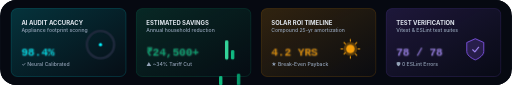
t = 0.00 s
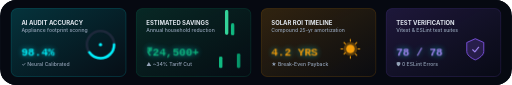
t = 1.60 s
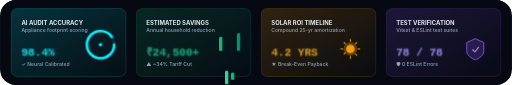
t = 2.60 s
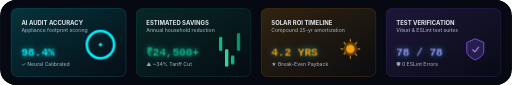
t = 4.60 s
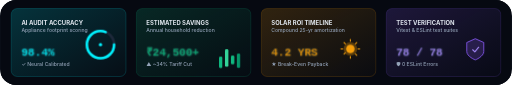
t = 5.60 s
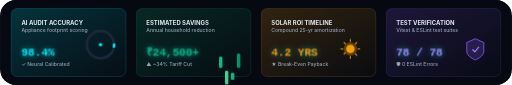
t = 7.60 s

The animated SVG that drew these frames (rendered in a browser with its animation timeline set to each time). Animation: 3 CSS @keyframes rules; one cycle of 8.60 s, repeats indefinitely.

<svg xmlns="http://www.w3.org/2000/svg" viewBox="0 0 1200 200" width="100%" height="auto" style="background:#090d16; border-radius: 16px; overflow: hidden;">
  <defs>
    <linearGradient id="cardGlowCyan" x1="0%" y1="0%" x2="100%" y2="100%">
      <stop offset="0%" stop-color="#00f2fe" stop-opacity="0.18"/>
      <stop offset="100%" stop-color="#00f2fe" stop-opacity="0.02"/>
    </linearGradient>
    <linearGradient id="cardGlowGreen" x1="0%" y1="0%" x2="100%" y2="100%">
      <stop offset="0%" stop-color="#10b981" stop-opacity="0.18"/>
      <stop offset="100%" stop-color="#10b981" stop-opacity="0.02"/>
    </linearGradient>
    <linearGradient id="cardGlowAmber" x1="0%" y1="0%" x2="100%" y2="100%">
      <stop offset="0%" stop-color="#f59e0b" stop-opacity="0.18"/>
      <stop offset="100%" stop-color="#f59e0b" stop-opacity="0.02"/>
    </linearGradient>
    <linearGradient id="cardGlowPurple" x1="0%" y1="0%" x2="100%" y2="100%">
      <stop offset="0%" stop-color="#8b5cf6" stop-opacity="0.18"/>
      <stop offset="100%" stop-color="#8b5cf6" stop-opacity="0.02"/>
    </linearGradient>

    <style>
      @keyframes pulseRing {
        0% { stroke-dashoffset: 283; }
        50% { stroke-dashoffset: 40; }
        100% { stroke-dashoffset: 283; }
      }
      @keyframes shimmerText {
        0%, 100% { opacity: 0.85; filter: drop-shadow(0 0 2px rgba(255,255,255,0.2)); }
        50% { opacity: 1; filter: drop-shadow(0 0 8px rgba(0,242,254,0.6)); }
      }
      @keyframes scanWave {
        0% { transform: scaleY(0.7); }
        50% { transform: scaleY(1.3); }
        100% { transform: scaleY(0.7); }
      }
      .gauge-circle {
        stroke-dasharray: 283;
        stroke-dashoffset: 25;
        transform-origin: 50% 50%;
        animation: pulseRing 8s ease-in-out infinite;
      }
      .shimmer { animation: shimmerText 3s ease-in-out infinite; }
      .bar-anim-1 { animation: scanWave 2s ease-in-out infinite; transform-origin: bottom; }
      .bar-anim-2 { animation: scanWave 2.4s ease-in-out infinite 0.3s; transform-origin: bottom; }
      .bar-anim-3 { animation: scanWave 1.8s ease-in-out infinite 0.6s; transform-origin: bottom; }
      .title { font-family: -apple-system, BlinkMacSystemFont, 'Segoe UI', Roboto, sans-serif; font-weight: 700; }
      .sub { font-family: -apple-system, BlinkMacSystemFont, 'Segoe UI', Roboto, sans-serif; font-weight: 500; font-size: 12px; fill: #94a3b8; }
      .val { font-family: 'SF Mono', Consolas, monospace; font-weight: 800; font-size: 26px; }
    </style>
  </defs>

  <rect width="1200" height="200" fill="#060911"/>

  <!-- Card 1: Diagnostic Health -->
  <g transform="translate(24, 20)">
    <rect width="270" height="160" rx="14" fill="url(#cardGlowCyan)" stroke="#00f2fe" stroke-width="1.2" stroke-opacity="0.3"/>
    <text x="24" y="38" class="title" fill="#e2e8f0" font-size="14">AI AUDIT ACCURACY</text>
    <text x="24" y="56" class="sub">Appliance footprint scoring</text>
    
    <text x="24" y="112" class="val shimmer" fill="#00f2fe">98.4%</text>
    <text x="24" y="136" class="sub" fill="#38bdf8">✓ Neural Calibrated</text>

    <!-- Mini Radial Indicator -->
    <g transform="translate(210, 85)">
      <circle cx="0" cy="0" r="32" fill="none" stroke="#1e293b" stroke-width="6"/>
      <circle cx="0" cy="0" r="32" fill="none" stroke="#00f2fe" stroke-width="6" stroke-linecap="round" class="gauge-circle"/>
      <circle cx="0" cy="0" r="4" fill="#00f2fe"/>
    </g>
  </g>

  <!-- Card 2: Projected Savings -->
  <g transform="translate(318, 20)">
    <rect width="270" height="160" rx="14" fill="url(#cardGlowGreen)" stroke="#10b981" stroke-width="1.2" stroke-opacity="0.3"/>
    <text x="24" y="38" class="title" fill="#e2e8f0" font-size="14">ESTIMATED SAVINGS</text>
    <text x="24" y="56" class="sub">Annual household reduction</text>
    
    <text x="24" y="112" class="val shimmer" fill="#10b981">₹24,500+</text>
    <text x="24" y="136" class="sub" fill="#34d399">▲ ~34% Tariff Cut</text>

    <!-- Mini Wave Bars -->
    <g transform="translate(195, 120)">
      <rect x="0" y="-30" width="8" height="30" rx="3" fill="#10b981" class="bar-anim-1"/>
      <rect x="14" y="-45" width="8" height="45" rx="3" fill="#34d399" class="bar-anim-2"/>
      <rect x="28" y="-22" width="8" height="22" rx="3" fill="#10b981" class="bar-anim-3"/>
      <rect x="42" y="-38" width="8" height="38" rx="3" fill="#059669" class="bar-anim-1"/>
    </g>
  </g>

  <!-- Card 3: Solar ROI Horizon -->
  <g transform="translate(612, 20)">
    <rect width="270" height="160" rx="14" fill="url(#cardGlowAmber)" stroke="#f59e0b" stroke-width="1.2" stroke-opacity="0.3"/>
    <text x="24" y="38" class="title" fill="#e2e8f0" font-size="14">SOLAR ROI TIMELINE</text>
    <text x="24" y="56" class="sub">Compound 25-yr amortization</text>
    
    <text x="24" y="112" class="val shimmer" fill="#f59e0b">4.2 YRS</text>
    <text x="24" y="136" class="sub" fill="#fbbf24">★ Break-Even Payback</text>

    <!-- Sun & Ray Icon -->
    <g transform="translate(210, 95)">
      <circle cx="0" cy="0" r="16" fill="#f59e0b" fill-opacity="0.3"/>
      <circle cx="0" cy="0" r="10" fill="#f59e0b"/>
      <path d="M 0 -22 L 0 -18 M 0 18 L 0 22 M -22 0 L -18 0 M 18 0 L 22 0 M -15 -15 L -12 -12 M 12 12 L 15 15 M -15 12 L -12 9 M 12 -12 L 15 -15" stroke="#f59e0b" stroke-width="2.5" stroke-linecap="round"/>
    </g>
  </g>

  <!-- Card 4: Test Suite & Quality -->
  <g transform="translate(906, 20)">
    <rect width="270" height="160" rx="14" fill="url(#cardGlowPurple)" stroke="#8b5cf6" stroke-width="1.2" stroke-opacity="0.3"/>
    <text x="24" y="38" class="title" fill="#e2e8f0" font-size="14">TEST VERIFICATION</text>
    <text x="24" y="56" class="sub">Vitest &amp; ESLint test suites</text>
    
    <text x="24" y="112" class="val shimmer" fill="#a78bfa">78 / 78</text>
    <text x="24" y="136" class="sub" fill="#c4b5fd">🛡 0 ESLint Errors</text>

    <!-- Shield Icon -->
    <g transform="translate(210, 95)">
      <path d="M 0 -24 L 20 -15 L 20 6 C 20 18, 0 26, 0 26 C 0 26, -20 18, -20 6 L -20 -15 Z" fill="#8b5cf6" fill-opacity="0.2" stroke="#8b5cf6" stroke-width="2"/>
      <path d="M -6 2 L -1 7 L 8 -4" fill="none" stroke="#a78bfa" stroke-width="2.5" stroke-linecap="round" stroke-linejoin="round"/>
    </g>
  </g>
</svg>
